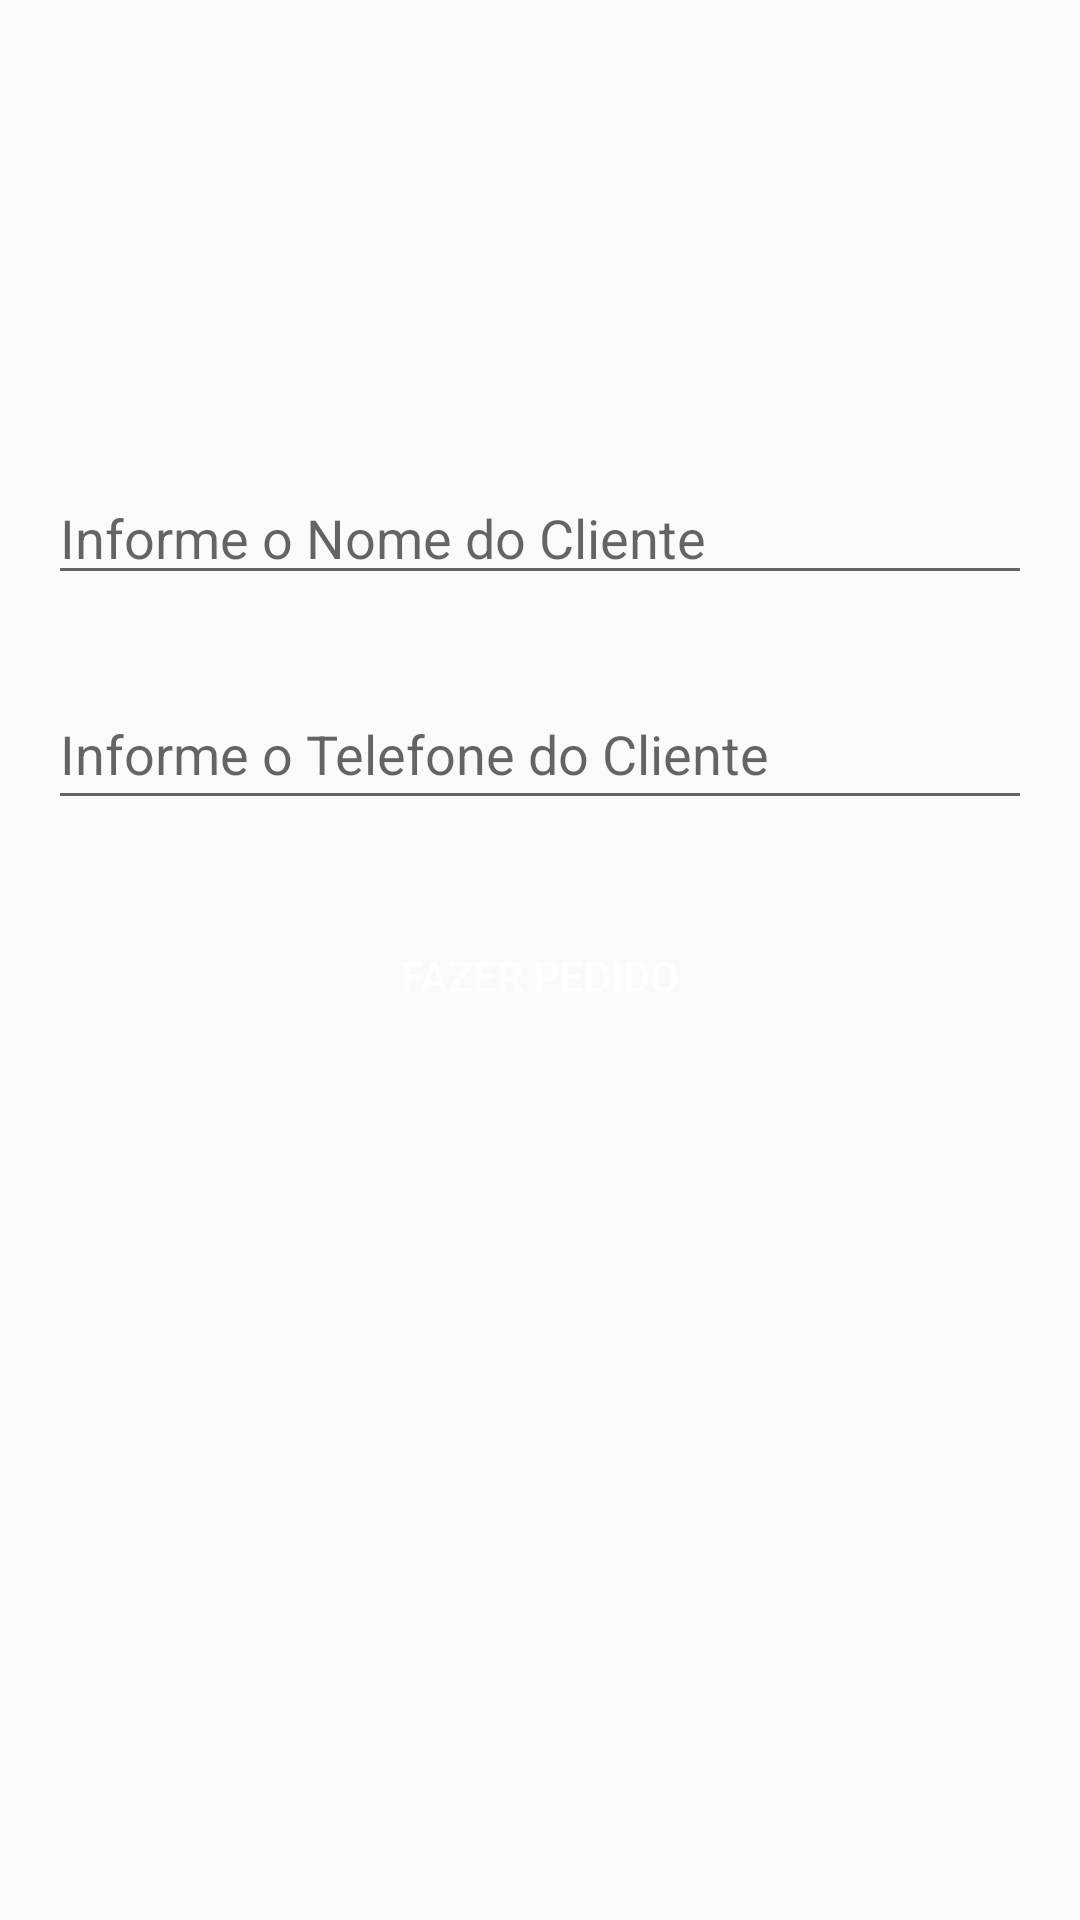

Produce the Android XML layout that renders to this screen, including the resource entries it uses.
<!-- AndroidManifest.xml: application theme AppTheme -->
<!-- res/layout/activity_login.xml -->
<?xml version="1.0" encoding="utf-8"?>
<android.support.constraint.ConstraintLayout xmlns:android="http://schemas.android.com/apk/res/android"
    xmlns:app="http://schemas.android.com/apk/res-auto"
    xmlns:tools="http://schemas.android.com/tools"
    android:layout_width="match_parent"
    android:layout_height="match_parent"
    tools:context=".ui.login.LoginActivity">

    <ImageView
        android:id="@+id/imageView"
        android:layout_width="155dp"
        android:layout_height="117dp"
        android:layout_marginEnd="8dp"
        android:layout_marginStart="8dp"
        android:layout_marginTop="16dp"
        app:layout_constraintEnd_toEndOf="parent"
        app:layout_constraintHorizontal_bias="0.502"
        app:layout_constraintStart_toStartOf="parent"
        app:layout_constraintTop_toTopOf="parent"
        app:srcCompat="@drawable/pizza" />

    <EditText
        android:id="@+id/inputNome"
        android:layout_width="0dp"
        android:layout_height="wrap_content"
        android:layout_marginEnd="16dp"
        android:layout_marginStart="16dp"
        android:layout_marginTop="24dp"
        android:ems="10"
        android:hint="Informe o Nome do Cliente"
        android:inputType="textPersonName"
        app:layout_constraintEnd_toEndOf="parent"
        app:layout_constraintHorizontal_bias="0.6"
        app:layout_constraintStart_toStartOf="parent"
        app:layout_constraintTop_toBottomOf="@+id/imageView" />

    <Button
        android:id="@+id/btFazerPedido"
        android:layout_width="0dp"
        android:layout_height="wrap_content"
        android:layout_marginEnd="8dp"
        android:layout_marginStart="8dp"
        android:layout_marginTop="28dp"
        android:background="@drawable/botao_personalizado"
        android:text="Fazer Pedido"
        android:textColor="@color/colorWhite"
        app:layout_constraintEnd_toEndOf="@+id/inputTelefone"
        app:layout_constraintHorizontal_bias="0.0"
        app:layout_constraintStart_toStartOf="@+id/inputTelefone"
        app:layout_constraintTop_toBottomOf="@+id/inputTelefone" />

    <EditText
        android:id="@+id/inputTelefone"
        android:layout_width="0dp"
        android:layout_height="47dp"
        android:layout_marginTop="28dp"
        android:ems="10"
        android:hint="Informe o Telefone do Cliente"
        android:inputType="textPersonName"
        app:layout_constraintEnd_toEndOf="@+id/inputNome"
        app:layout_constraintHorizontal_bias="0.0"
        app:layout_constraintStart_toStartOf="@+id/inputNome"
        app:layout_constraintTop_toBottomOf="@+id/inputNome" />
</android.support.constraint.ConstraintLayout>
<!-- resources referenced by this layout -->
<resources>
  <color name="colorWhite">#FFF</color>
  <style name="AppTheme" parent="Theme.AppCompat.Light.DarkActionBar">
          
          <item name="colorPrimary">@color/colorPrimary</item>
          <item name="colorPrimaryDark">@color/colorPrimaryDark</item>
          <item name="colorAccent">@color/colorAccent</item>
      </style>
  <color name="colorPrimary">#607D8B</color>
  <color name="colorPrimaryDark">#455A64</color>
  <color name="colorAccent">#9E9E9E</color>
</resources>
